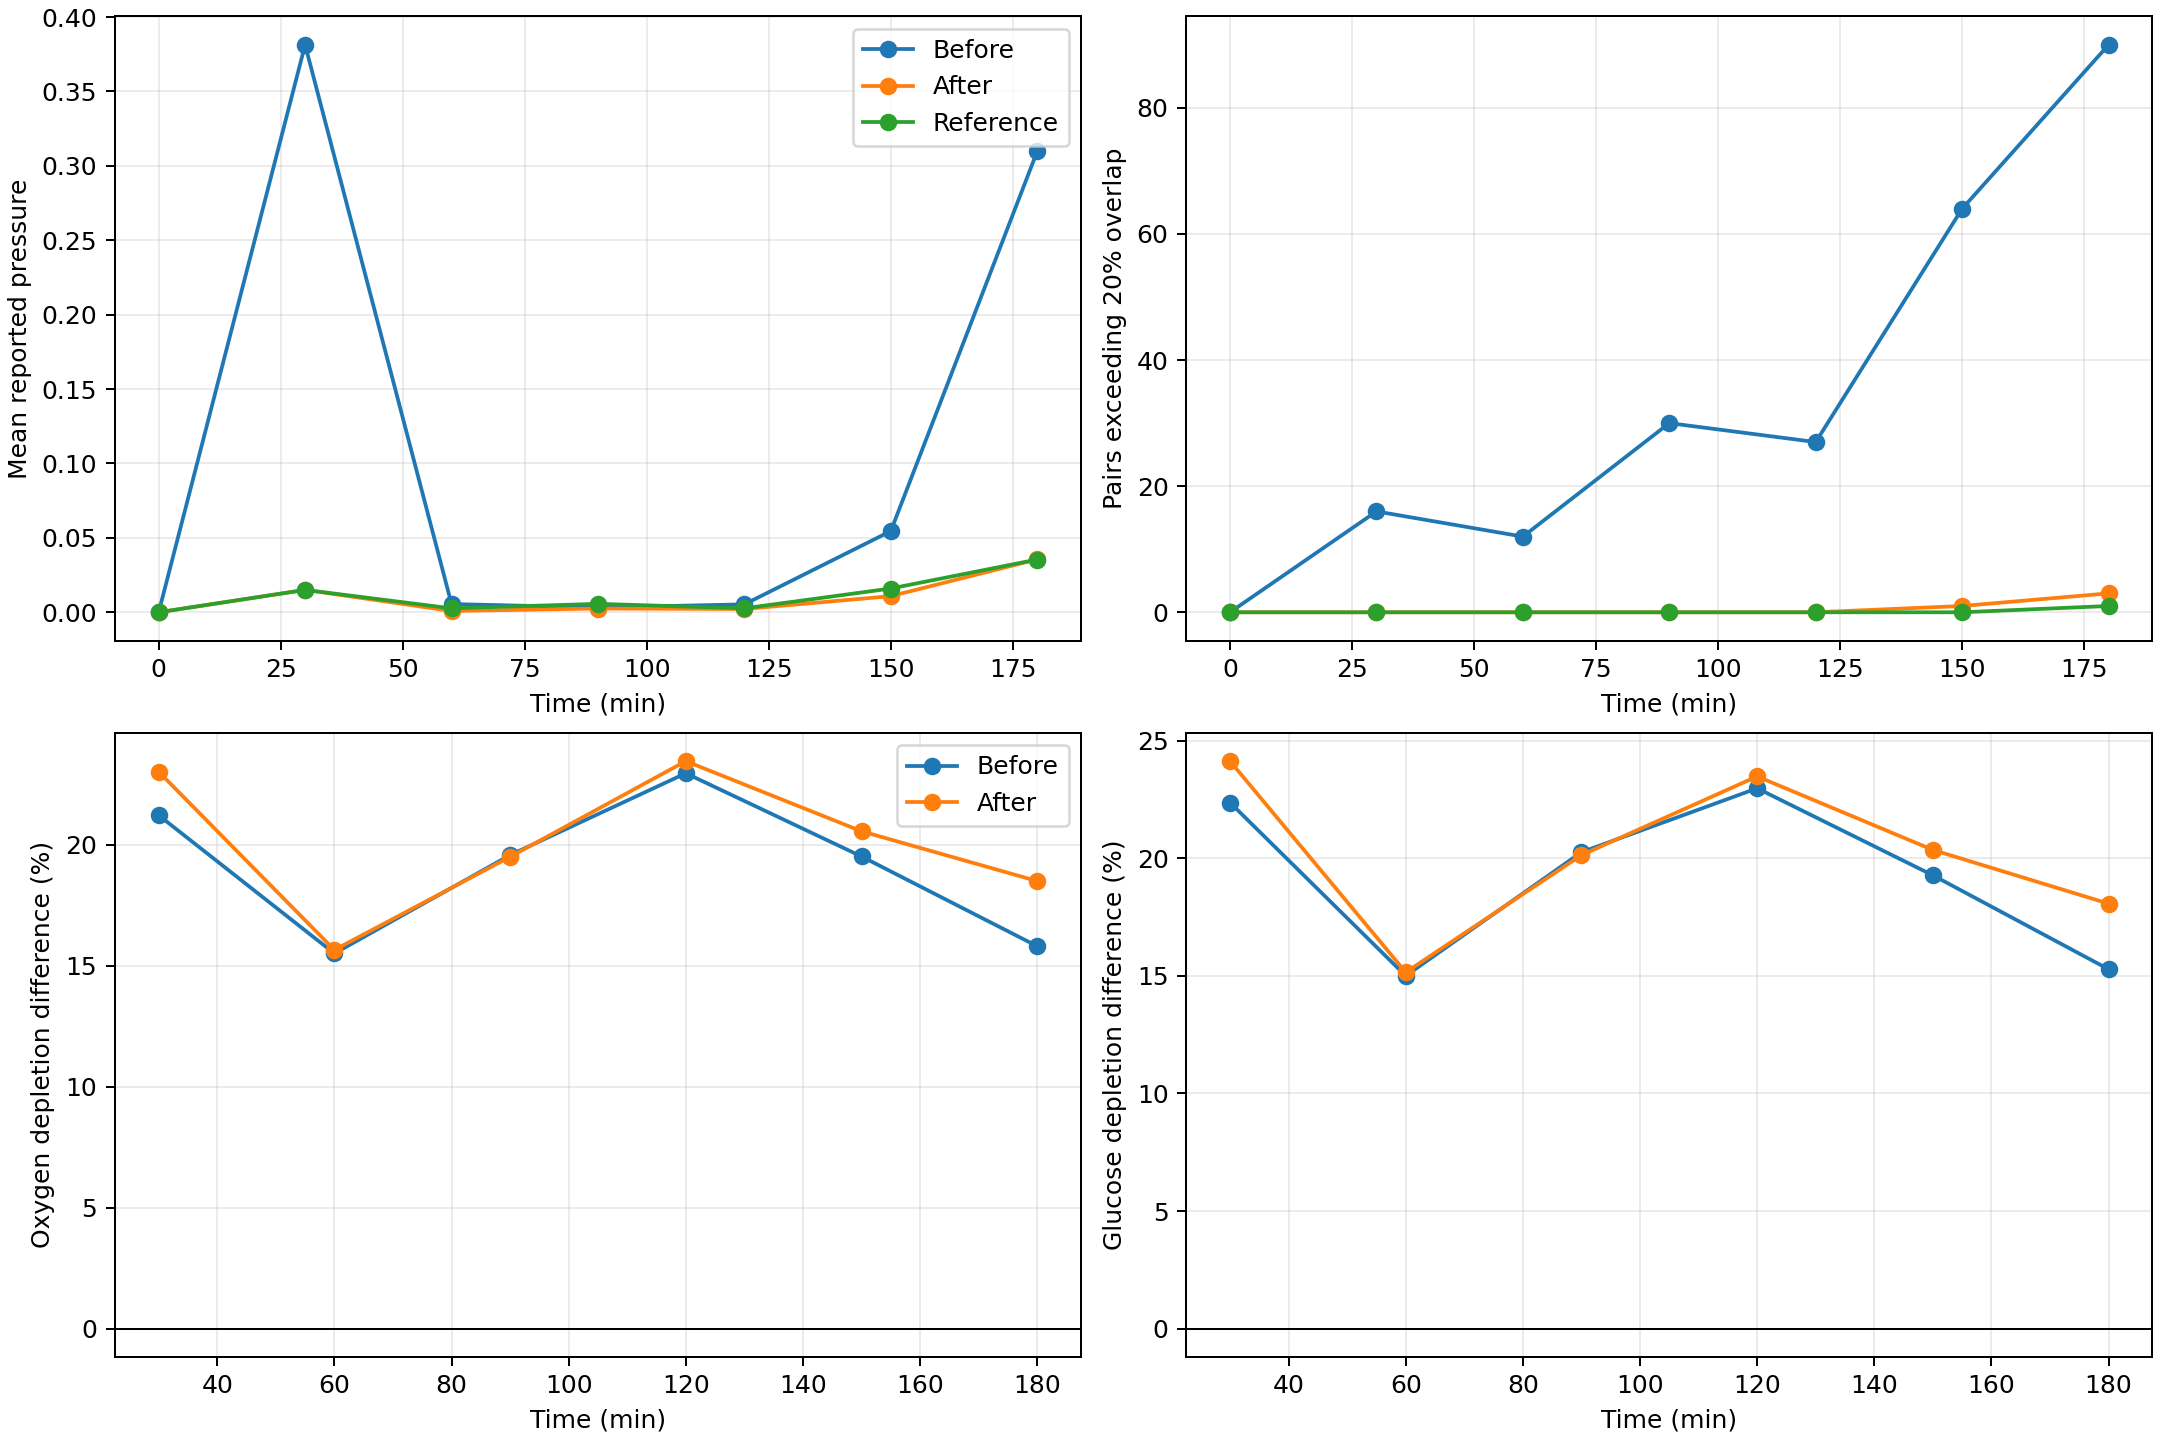

Data behind this chart, as committed beside it:
time_min, component, metric, before, after, reference
0.0, cells, n_cells, 211.0, 211.0, 211.0
0.0, cells, total_volume, 274.3, 274.3, 274.3
0.0, cells, pressure_mean, 0.0, 0.0, 0.0
0.0, cells, pressure_max, 0.0, 0.0, 0.0
0.0, cells, radius_gyration, 6.935, 6.935, 6.935
0.0, cells, overlap_max, 0.05, 0.05, 0.05
0.0, cells, severe_overlap_pairs, 0.0, 0.0, 0.0
0.0, cells, severe_overlap_pairs_crossing_x_zero, 0.0, 0.0, 0.0
0.0, cells, geometric_pressure_mean, 0.5054, 0.5054, 0.5054
30.0, cells, n_cells, 211.0, 211.0, 211.0
30.0, cells, total_volume, 415.8, 415.8, 415.8
30.0, cells, pressure_mean, 0.3813, 0.01504, 0.01504
30.0, cells, pressure_max, 1.748, 0.02544, 0.02544
30.0, cells, radius_gyration, 8.075, 8.309, 8.309
30.0, cells, overlap_max, 0.7838, 0.01075, 0.01075
30.0, cells, severe_overlap_pairs, 16.0, 0.0, 0.0
30.0, cells, severe_overlap_pairs_crossing_x_zero, 16.0, 0.0, 0.0
30.0, cells, geometric_pressure_mean, 1.61, 0.01502, 0.01502
60.0, cells, n_cells, 379.0, 382.0, 386.0
60.0, cells, total_volume, 630.4, 630.4, 630.4
60.0, cells, pressure_mean, 0.005546, 0.0008895, 0.002652
60.0, cells, pressure_max, 0.6035, 0.004004, 0.1847
60.0, cells, radius_gyration, 8.255, 8.924, 8.869
60.0, cells, overlap_max, 0.5298, 0.005855, 0.04876
60.0, cells, severe_overlap_pairs, 12.0, 0.0, 0.0
60.0, cells, severe_overlap_pairs_crossing_x_zero, 12.0, 0.0, 0.0
60.0, cells, geometric_pressure_mean, 0.3906, 0.0008869, 0.002553
90.0, cells, n_cells, 460.0, 458.0, 468.0
90.0, cells, total_volume, 955.7, 955.7, 955.7
90.0, cells, pressure_mean, 0.003203, 0.002541, 0.00568
90.0, cells, pressure_max, 0.1347, 0.04264, 0.4058
90.0, cells, radius_gyration, 8.331, 9.049, 9.009
90.0, cells, overlap_max, 0.6865, 0.02034, 0.0616
90.0, cells, severe_overlap_pairs, 30.0, 0.0, 0.0
90.0, cells, severe_overlap_pairs_crossing_x_zero, 30.0, 0.0, 0.0
90.0, cells, geometric_pressure_mean, 0.6244, 0.00253, 0.005548
120.0, cells, n_cells, 825.0, 816.0, 827.0
120.0, cells, total_volume, 1449, 1449, 1449
120.0, cells, pressure_mean, 0.005329, 0.002201, 0.00266
120.0, cells, pressure_max, 0.07255, 0.01475, 0.03878
120.0, cells, radius_gyration, 8.638, 9.314, 9.283
120.0, cells, overlap_max, 0.8643, 0.009724, 0.01983
120.0, cells, severe_overlap_pairs, 27.0, 0.0, 0.0
120.0, cells, severe_overlap_pairs_crossing_x_zero, 27.0, 0.0, 0.0
120.0, cells, geometric_pressure_mean, 0.4309, 0.002197, 0.002652
150.0, cells, n_cells, 1289, 1321, 1323
150.0, cells, total_volume, 2196, 2197, 2197
150.0, cells, pressure_mean, 0.05455, 0.01084, 0.01598
150.0, cells, pressure_max, 19.3, 0.6647, 0.3173
150.0, cells, radius_gyration, 9.131, 9.684, 9.657
150.0, cells, overlap_max, 0.6417, 0.361, 0.05287
150.0, cells, severe_overlap_pairs, 64.0, 1.0, 0.0
150.0, cells, severe_overlap_pairs_crossing_x_zero, 64.0, 0.0, 0.0
150.0, cells, geometric_pressure_mean, 0.5321, 0.01792, 0.01587
180.0, cells, n_cells, 1671, 1670, 1673
180.0, cells, total_volume, 3325, 3329, 3330
180.0, cells, pressure_mean, 0.3097, 0.03555, 0.03546
180.0, cells, pressure_max, 32.82, 0.1526, 0.1728
180.0, cells, radius_gyration, 9.998, 10.61, 10.6
180.0, cells, overlap_max, 0.8782, 0.347, 0.3516
... 75 more rows
